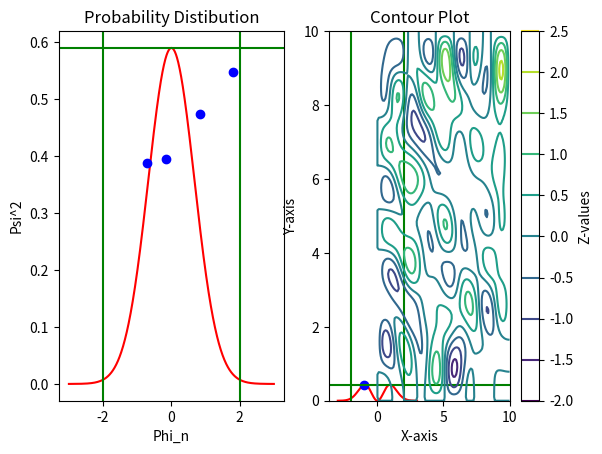

This chart was generated by the following Python code:
import numpy as np
from matplotlib import pyplot as plt
import scipy as sp
from scipy import special
import math
import random

def omega(k, m):
  return np.sqrt(np.power(np.linalg.norm(k), 2) + np.power(m, 2))

L, m = 10, 1

def k(n, m):
  return np.pi / L * np.array([n, m])

def Hermite(n):
  H_m = sp.special.hermite(n, monic=False)
  print(H_m)

  # x = np.linspace(-3, 3, 100)
  # y = H_m(np.sqrt(omega(k, m)) * x)
  # plt.plot(x, y)
  # plt.title("Monic Hermite polynomial of degree 3")
  # plt.xlabel("x")
  # plt.ylabel("H_3(x)")

  # print(list(zip(x, y)))

  # plt.show()

  return y

# Hermite(1)


def prob_ampl(n, N, M, plot = False):
  phi_k = np.linspace(-3, 3, 1000)
  H_m = sp.special.hermite(n, monic=False)

  y = 1 / np.power(2, n) * math.factorial(n) * np.sqrt((omega(k(N,M), m) / (np.pi))) * np.exp(-omega(k(N,M), m) * np.power(phi_k, 2)) * np.power(H_m(np.sqrt(omega(k(N,M), m)) * phi_k), 2)

  # plt.axvline(x=3 / np.sqrt(2 * omega(k, m)), color='g', linestyle='-')

  if plot: plt.plot(phi_k, y, 'r-')

  # plt.show()

  return max(y)
#Step 2 Create a box and find point lying under dist. We take the walls for the box to be at x=+-2 since I couldn't find any cases where that width didn't contain most of the distribution




#Note: We label the arbitrary mode as (N,M,L) for the sake of simplicity. The small "n" will be used to denote excitation (n=0 is the ground state)

def box(n, N, M, plot = False):
  y_min, y_max = 0, prob_ampl(n, N, M, plot)
  x_min, x_max = -2, 2
  rand_x = rand_y = float('inf')
  iteration = 0
  H_m = sp.special.hermite(n, monic=False)

  while iteration == 0 or rand_y > y:

    rand_x, rand_y = random.uniform(x_min, x_max), random.uniform(y_min, y_max)

    y = 1 / np.power(2, n) * math.factorial(n) * np.sqrt((omega(k(N, M), m) / (np.pi))) * np.exp(-omega(k(N, M), m) * np.power(rand_x, 2)) * np.power(H_m(np.sqrt(omega(k(N, M), m)) * rand_x), 2)

    # print(rand_x, rand_y, y, iteration)
    if plot: plt.plot(rand_x, rand_y, 'bo')
    iteration += 1

  if plot:
    plt.axhline(y=y_max, color='g', linestyle='-')
    plt.axvline(x=-2, color='g', linestyle='-')
    plt.axvline(x=2, color='g', linestyle='-')

    plt.xlabel('Phi_n')
    plt.ylabel('Psi^2')
    plt.title('Probability Distibution')

  return rand_x

plt.subplot(1,2,1)
box(0, 1, 1, True)
plt.subplot(1,2,2)
box(1, 1, 1, True)
plt.show()

def phi(x, y, z, MAX, NUM_POINTS, ground = True):
  phi_x = 0

  for n in range(1, MAX + 1):
    for m in range(1, MAX + 1):
        rand_x = box(0, n, m) if ground else box(random.randint(0, 1), n, m)
        phi_x += rand_x * np.power(2 / L, 2 / 2) * np.sin((n * np.pi * x) / L) * np.sin((m * np.pi * y) / L)

  if np.all(np.absolute(phi_x) < (10 ** (-15))): return np.zeros((NUM_POINTS, NUM_POINTS))

  # print(np.max(np.absolute(phi_x)))
  # print(np.min(np.absolute(phi_x)))

  # print(phi_x)
  # print(np.absolute(phi_x))

  return phi_x

NUM_POINTS = 100

# Generating data
x = np.linspace(0, L, NUM_POINTS)
y = np.linspace(0, L, NUM_POINTS)
X, Y = np.meshgrid(x, y)

def contour(z):
  Z = phi(X, Y, z, 10, NUM_POINTS, False)

  # Creating contour plot

  if z == 0 or z == L:
    contour = plt.contourf(X, Y, Z)
  else:
    contour = plt.contour(X, Y, Z)

  plt.colorbar(contour, label='Z-values')

  # Adding labels and title
  plt.xlabel('X-axis')
  plt.ylabel('Y-axis')
  plt.title('Contour Plot')

  # Displaying the plot
  # plt.show()

contour(1)
plt.show()